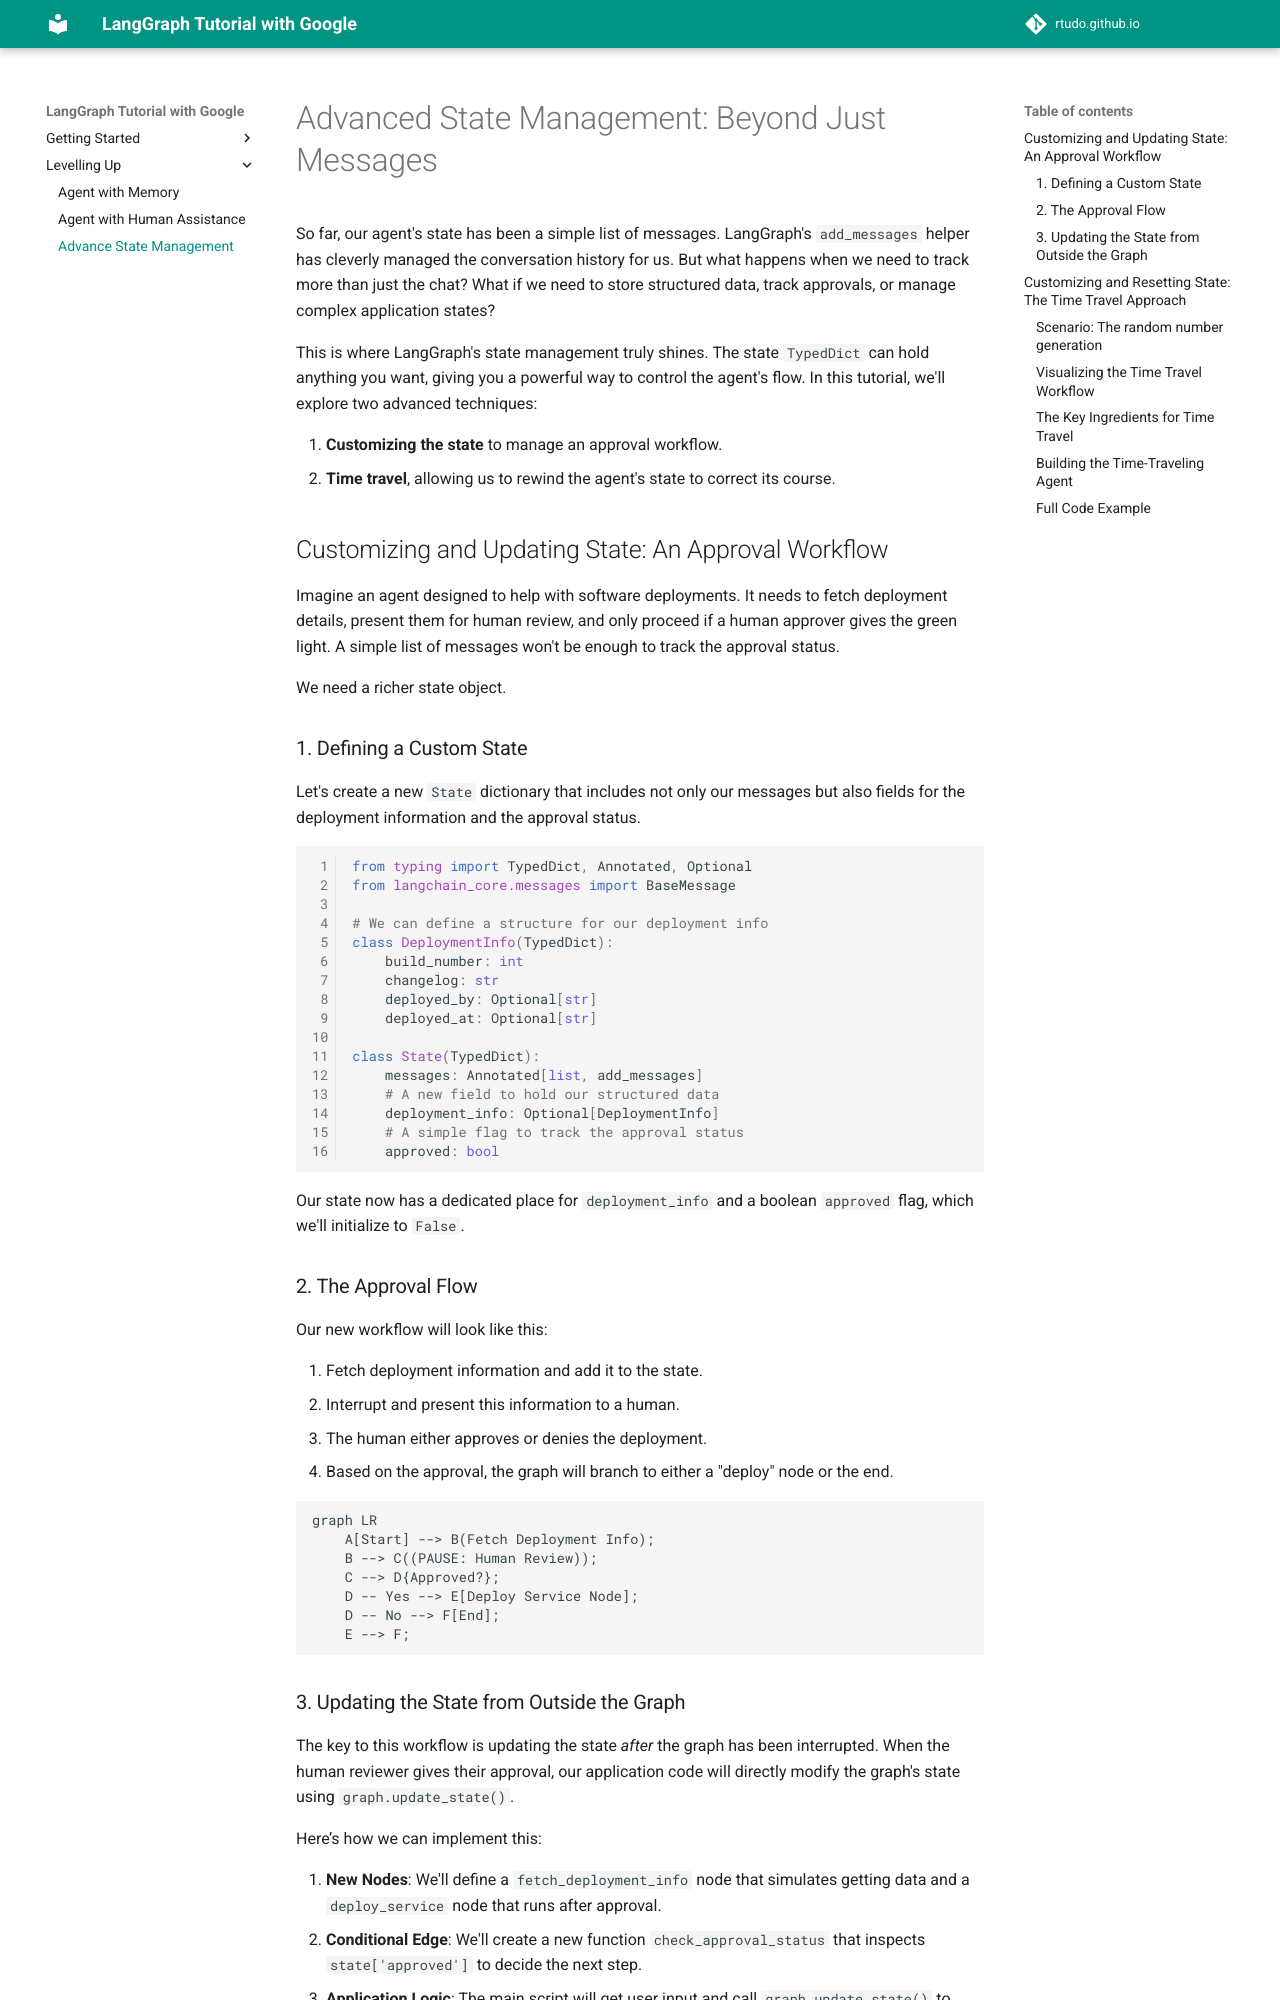

repository: rtudo/rtudo.github.io · page: ai/langgraph/advance-state-management/index.html · generator: mkdocs

# Advanced State Management: Beyond Just Messages

So far, our agent's state has been a simple list of messages. LangGraph's `add_messages` helper has cleverly managed the conversation history for us. But what happens when we need to track more than just the chat? What if we need to store structured data, track approvals, or manage complex application states?

This is where LangGraph's state management truly shines. The state `TypedDict` can hold anything you want, giving you a powerful way to control the agent's flow. In this tutorial, we'll explore two advanced techniques:

1.  **Customizing the state** to manage an approval workflow.
2.  **Time travel**, allowing us to rewind the agent's state to correct its course.

## Customizing and Updating State: An Approval Workflow

Imagine an agent designed to help with software deployments. It needs to fetch deployment details, present them for human review, and only proceed if a human approver gives the green light. A simple list of messages won't be enough to track the approval status.

We need a richer state object.

### 1. Defining a Custom State

Let's create a new `State` dictionary that includes not only our messages but also fields for the deployment information and the approval status.

```python
from typing import TypedDict, Annotated, Optional
from langchain_core.messages import BaseMessage

# We can define a structure for our deployment info
class DeploymentInfo(TypedDict):
    build_number: int
    changelog: str
    deployed_by: Optional[str]
    deployed_at: Optional[str]

class State(TypedDict):
    messages: Annotated[list, add_messages]
    # A new field to hold our structured data
    deployment_info: Optional[DeploymentInfo]
    # A simple flag to track the approval status
    approved: bool
```
Our state now has a dedicated place for `deployment_info` and a boolean `approved` flag, which we'll initialize to `False`.

### 2. The Approval Flow

Our new workflow will look like this:

1.  Fetch deployment information and add it to the state.
2.  Interrupt and present this information to a human.
3.  The human either approves or denies the deployment.
4.  Based on the approval, the graph will branch to either a "deploy" node or the end.


```mermaid
graph LR
    A[Start] --> B(Fetch Deployment Info);
    B --> C((PAUSE: Human Review));
    C --> D{Approved?};
    D -- Yes --> E[Deploy Service Node];
    D -- No --> F[End];
    E --> F;
```

### 3. Updating the State from Outside the Graph

The key to this workflow is updating the state *after* the graph has been interrupted. When the human reviewer gives their approval, our application code will directly modify the graph's state using `graph.update_state()`.

Here’s how we can implement this:

1.  **New Nodes**: We'll define a `fetch_deployment_info` node that simulates getting data and a `deploy_service` node that runs after approval.
2.  **Conditional Edge**: We'll create a new function `check_approval_status` that inspects `state['approved']` to decide the next step.
3.  **Application Logic**: The main script will get user input and call `graph.update_state()` to change the `approved` flag from `False` to `True`.

Here's a look at the application logic that handles the human interaction:

```python
# The graph will interrupt before the 'check_approval_status' edge
# ... graph execution starts ...
paused_state = graph.get_state(config)
info = paused_state.values['deployment_info']
print("--- Deployment Review Required ---")
print(f"Build Number: {info['build_number']}")
print(f"Changelog: {info['changelog']}")

approval = input("Approve deployment? (yes/no): ").lower()

if approval == "yes":
    # If approved, UPDATE THE STATE
    update = {"approved": True}
    graph.update_state(config, update)
    # Resume the graph
    graph.invoke(None, config)
else:
    print("Deployment aborted.")
```
This pattern is incredibly powerful. It allows the graph to handle the automated parts of a workflow while giving the user precise control over key decision points.

---

## Customizing and Resetting State: The Time Travel Approach


### Scenario: The random number generation 

To make the concept of time travel crystal clear, we'll use a simple, deterministic task. Imagine an agent designed to follow a multi-step plan:

1.  The user asks the agent to generate **three random numbers**, one at a time.
2.  The agent calls a `generate_random_number` tool three separate times, adding each result to the conversation state.
3.  After generating all three numbers, the agent presents the final list to the user.
4.  The graph **pauses** for human review.
5.  The user can either tell the agent to **rewind** to a previous step (e.g., "start over from the 2nd number") or proceed with the generated numbers.
6.  If a rewind is requested, the application code will find the correct checkpoint in the graph's history, roll back the state, and let the agent continue from that exact point.
